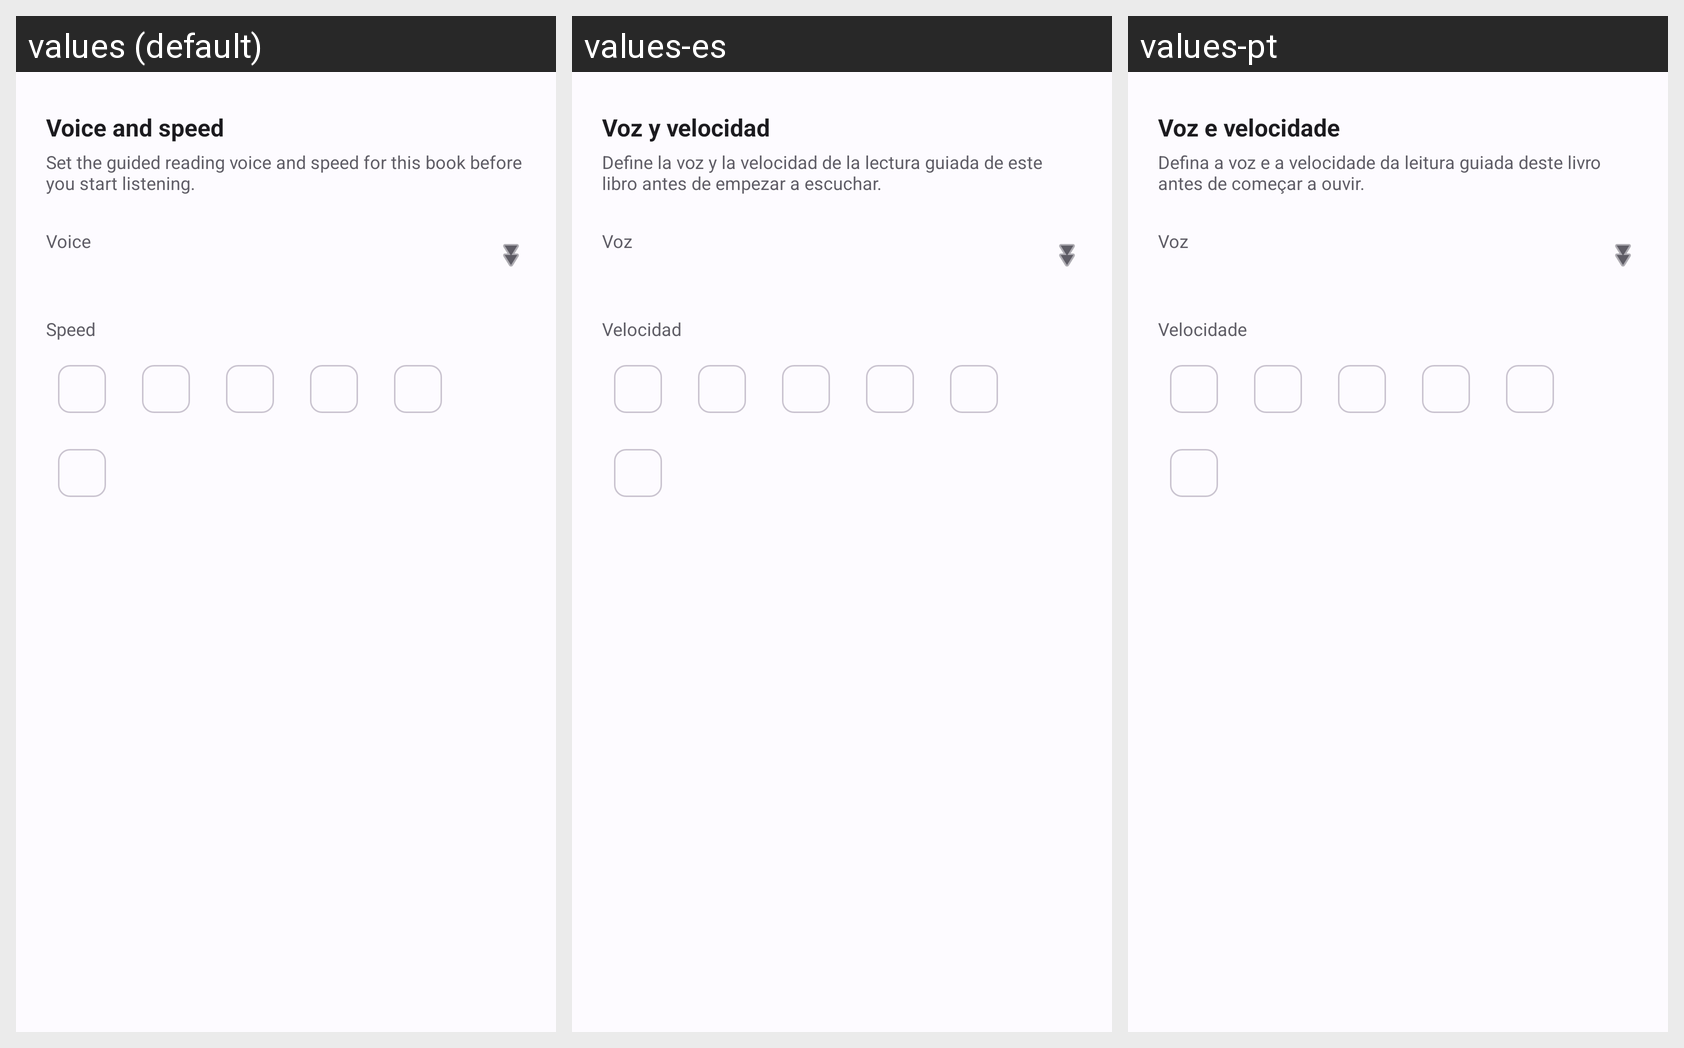

For this localized Android screen grid, give each drawn string resource with its value in every locale shown.
Android screen res/layout/bottom_sheet_config_livro.xml rendered under 3 locales, left to right: values (default), values-es, values-pt. Device: Nexus 5 (rendered at 1080×1920; each locale shown at half size, 540×960, under a caption strip naming it); theme AppTheme.
Strings drawn on this screen, with the default value and each locale's value (text and hints the layout hard-codes, and strings that could not be matched under every locale, appear in the picture but are not listed):

action_config_livro
  values: Voice and speed
  values-es: Voz y velocidad
  values-pt: Voz e velocidade

desc_config_livro
  values: Set the guided reading voice and speed for this book before you start listening.
  values-es: Define la voz y la velocidad de la lectura guiada de este libro antes de empezar a escuchar.
  values-pt: Defina a voz e a velocidade da leitura guiada deste livro antes de começar a ouvir.

label_voz_config_livro
  values: Voice
  values-es: Voz
  values-pt: Voz

label_velocidade_config_livro
  values: Speed
  values-es: Velocidad
  values-pt: Velocidade
